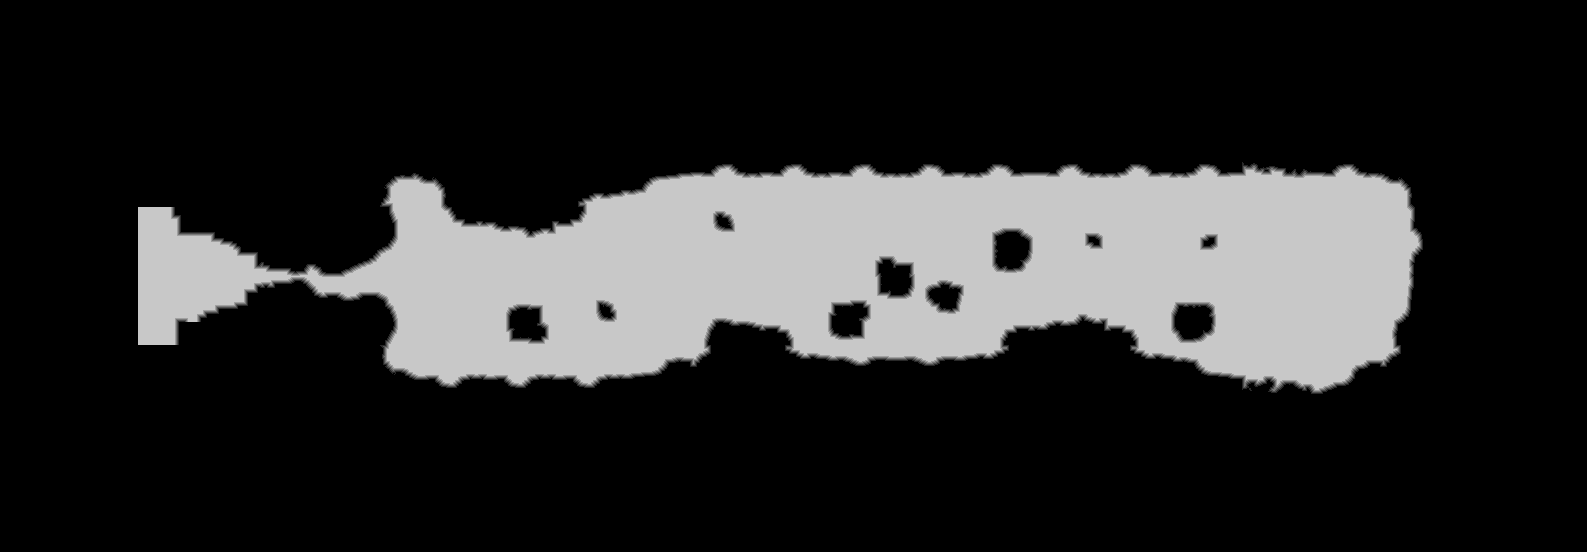

The file beside this chart, header and first rows:
source	tdt_hull ranged
truth	truth_3005b7de3f0.tsv
width	1587
height	552
nibble	0	677970
nibble	1	5164
nibble	2	5149
nibble	3	5178
nibble	4	5159
nibble	5	177404
